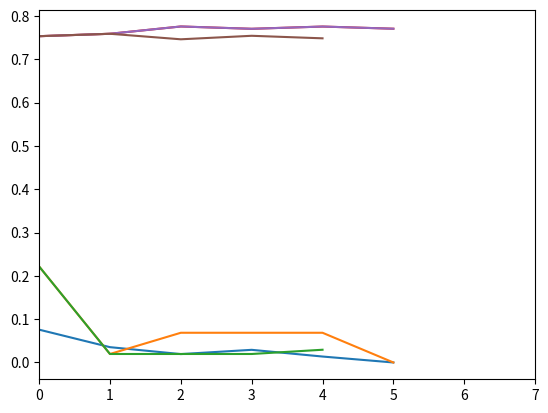

Generate this figure with matplotlib:
import random
import numpy as np
import matplotlib.pyplot as plt

# X_id = {'X1':0, 'X2':1, 'X3':2, 'X4':3, 'X5':4}
p = {'Ground Truth': {'Original': {'12':0.7, '15':0.3, '23':0.7, '24':0.3, '25':0.0, '34':0.7, '35':0.3}},
     'Alice':        {'Original': {'12':0.5, '15':0.5, '23':0.7, '24':0.3, '25':0.0, '34':0.7, '35':0.3}},
     'Bob':          {'Original': {'12':0.7, '15':0.3, '23':0.5, '24':0.5, '25':0.5, '34':0.5, '35':0.5},
                      'A3':       {'12':0.7, '15':0.3, '23':0.5, '24':0.5, '25':0.5, '34':0.5, '35':0.5},
                      'Beyond':   {'12':0.7, '15':0.3, '23':0.5, '24':0.5, '25':0.5, '34':0.5, '35':0.5},
                      'Within':   {'12':0.7, '15':0.3, '23':0.5, '24':0.5, '25':0.5, '34':0.5, '35':0.5},}, 
    }




def Pr(name, rule='Original'):
  X = np.ones(6)
  X[2] = 1 - (1-p[name][rule]['12']*X[1])
  X[3] = 1 - (1-p[name][rule]['23']*X[2])
  X[4] = 1 - (1-p[name][rule]['24']*X[2])*(1-p[name][rule]['34']*X[3])
  X[5] = 1 - (1-p[name][rule]['15']*X[1])*(1-p[name][rule]['25']*X[2])*(1-p[name][rule]['35']*X[3])
  return X

def H_f(p):
  if p == 0 or p == 1:
    return 0
  else:
    return -(p*np.log2(p)+(1-p)*np.log2(1-p))

def U_KB(X_list):
  H = 0
  for X in X_list[1:]:
    H += H_f(X)
  H = H/len(X_list[1:])
  return H


X_gt = Pr('Ground Truth')

def AverageError(X, X_gt=X_gt):
  err_abs = abs(X[1:]-X_gt[1:])
  err_avg = np.mean(err_abs)
  return err_avg

print(AverageError(Pr('Ground Truth')))



def MinimumEdgeEntropy():
  ji_list = ['25', '23', '24', '34', '35']
  X = Pr('Bob', 'A3')
  ae = [AverageError(X)]
  kbe = [U_KB(X)]
  for ji in ji_list:
    p['Bob']['A3'][ji] = p['Alice']['Original'][ji]
    X = Pr('Bob', 'A3')
    ae.append(AverageError(X))
    kbe.append(U_KB(X))
  return ae, kbe

def BeyoundTask():
  ji_list = ['25', '23', '24', '34', '35']
  
  X = Pr('Bob', 'Beyond')
  ae = [abs(X[5]-X_gt[5])]
  kbe = [U_KB(X)]
  for ji in ji_list:
    p['Bob']['Beyond'][ji] = p['Alice']['Original'][ji]
    X = Pr('Bob', 'Beyond')
    ae.append(abs(X[5]-X_gt[5]))
    kbe.append(U_KB(X))
  return ae, kbe

def WithinTask():
  ji_list = ['25', '24', '34', '35']
  X = Pr('Bob', 'Within')
  ae = [abs(X[5]-X_gt[5])]
  kbe = [U_KB(X)]
  for ji in ji_list:
    p['Bob']['Within'][ji] = p['Alice']['Original'][ji]
    print(p['Bob']['Within'])
    X = Pr('Bob', 'Within')
    ae.append(abs(X[5]-X_gt[5]))
    kbe.append(U_KB(X))
  return ae, kbe

ae_kbe = []


ae_kbe.append(MinimumEdgeEntropy())
ae_kbe.append(BeyoundTask())
ae_kbe.append(WithinTask())

for i in range(3):
  plt.plot(ae_kbe[i][0])

plt.xlim(0, 7)
# plt.ylim(0.70, 0.78)

plt.show()

for i in range(3):
  plt.plot(ae_kbe[i][1])

plt.xlim(0, 7)
# plt.ylim(0.70, 0.78)

plt.show()

# p_gt = X_gt[1:]
# H = 0
# for pgt in p_gt:
#   if pgt:
#     H += -pgt*np.log2(pgt)

# H = -3/14*np.log2(3/14)-3/14*np.log2(3/14)-8/14*np.log2(8/14)
H = -(1/7*np.log2(1/7)+(1-1/7)*np.log2(1-1/7))-(1/7*np.log2(1/7)+(1-1/7)*np.log2(1-1/7))-(5/7*np.log2(5/7)+(1-5/7)*np.log2(1-5/7))
H = H/3
H = 0
for X in Pr('Bob', 'Original'):
  H +=H_f(X)
H = H/5


print(U_KB(Pr('Ground Truth', 'Original')))
# print(U_KB())
# print((-0.3*np.log2(0.3)-0.7*np.log2(0.7))*3)



